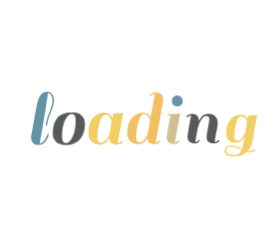
t = 0.00 s
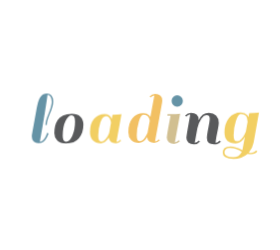
t = 0.58 s
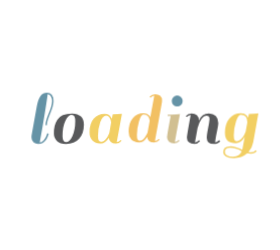
t = 0.71 s
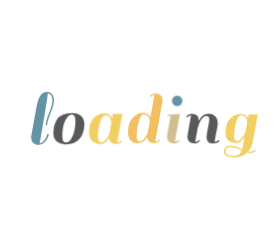
t = 0.83 s
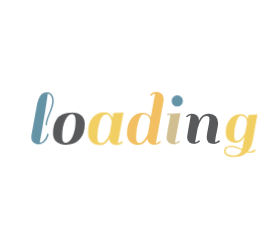
t = 1.09 s
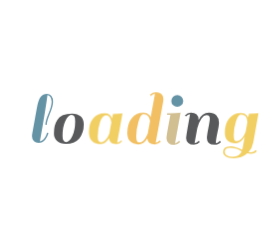
t = 1.33 s

The animated SVG that drew these frames (rendered in a browser with its animation timeline set to each time). Animation: 1 CSS @keyframes rule; one cycle of 1.58 s, repeats indefinitely.

<?xml version="1.0" encoding="utf-8"?>
<svg xmlns="http://www.w3.org/2000/svg" style="margin: auto; background: transparent none repeat scroll 0% 0%; display: block; shape-rendering: auto;" width="280" height="250" preserveAspectRatio="xMidYMid">
<style type="text/css">
  text {
    text-anchor: middle; font-size: 80px; opacity: 0;
  }
</style>
<g style="transform-origin:140px 125px;transform:scale(1)">
<g transform="translate(140,125)">
  <g transform="translate(0,0)"><g class="path" style="transform: scale(0.91); transform-origin: -97.4961px -6.70703px 0px; animation: 1s linear -0.5775s infinite normal forwards running breath-9e29dd2d-2d28-4f40-a6a0-60ec1af19429;"><path d="M19.36-2.88L19.36-2.88L19.36-2.88Q18.32-1.52 16.52-0.40L16.52-0.40L16.52-0.40Q14.72 0.72 11.84 0.72L11.84 0.72L11.84 0.72Q8.96 0.72 6.96-1.12L6.96-1.12L6.96-1.12Q4.96-2.96 4.96-6.32L4.96-6.32L4.96-6.32Q4.96-6.96 5.12-8.40L5.12-8.40L10.32-37.20L10.32-37.20Q11.76-45.12 14.28-48.48L14.28-48.48L14.28-48.48Q16.80-51.84 20.96-51.84L20.96-51.84L20.96-51.84Q23.84-51.84 25.72-49.68L25.72-49.68L25.72-49.68Q27.60-47.52 27.60-43.12L27.60-43.12L27.60-43.12Q27.60-38.72 24.20-30.56L24.20-30.56L24.20-30.56Q20.80-22.40 20.80-18.64L20.80-18.64L19.36-18.64L19.36-18.64Q19.36-22.88 22.72-30.76L22.72-30.76L22.72-30.76Q26.08-38.64 26.08-43.36L26.08-43.36L26.08-43.36Q26.08-46.24 24.76-48.32L24.76-48.32L24.76-48.32Q23.44-50.40 21.52-50.40L21.52-50.40L21.52-50.40Q21.44-48.32 18.76-31.72L18.76-31.72L18.76-31.72Q16.08-15.12 13.44-0.88L13.44-0.88L13.44-0.88Q15.68-0.88 17.60-3.20L17.60-3.20L17.60-3.20Q19.52-5.52 20.32-7.84L20.32-7.84L21.20-10.24L22.64-9.60L22.64-9.60Q22.40-8.48 21.40-6.36L21.40-6.36L21.40-6.36Q20.40-4.24 19.36-2.88" fill="#6593a6" stroke="none" stroke-width="none" transform="translate(-113.77500915527344,18.853546981811522)" style="fill: rgb(101, 147, 166);"></path></g><g class="path" style="transform: scale(0.91); transform-origin: -71.1348px 3.6543px 0px; animation: 1s linear -0.495s infinite normal forwards running breath-9e29dd2d-2d28-4f40-a6a0-60ec1af19429;"><path d="M39.52 0.72L39.52 0.72Q33.36 0.72 30.16-2.36L30.16-2.36L30.16-2.36Q26.96-5.44 26.96-10.12L26.96-10.12L26.96-10.12Q26.96-14.80 27.80-18.12L27.80-18.12L27.80-18.12Q28.64-21.44 30.56-24.52L30.56-24.52L30.56-24.52Q32.48-27.60 36.36-29.36L36.36-29.36L36.36-29.36Q40.24-31.12 46.04-31.12L46.04-31.12L46.04-31.12Q51.84-31.12 55.08-28.04L55.08-28.04L55.08-28.04Q58.32-24.96 58.32-19.60L58.32-19.60L58.32-19.60Q58.32-10.48 53.48-4.88L53.48-4.88L53.48-4.88Q48.64 0.72 39.52 0.72L39.52 0.72zM36-7.52L36-7.52L36-7.52Q36-1.12 39.72-1.12L39.72-1.12L39.72-1.12Q43.44-1.12 46.36-7.56L46.36-7.56L46.36-7.56Q49.28-14 49.28-22.88L49.28-22.88L49.28-22.88Q49.28-29.60 45.64-29.60L45.64-29.60L45.64-29.60Q42-29.60 39-23.48L39-23.48L39-23.48Q36-17.36 36-7.52" fill="#6593a6" stroke="none" stroke-width="none" transform="translate(-113.77500915527344,18.853546981811522)" style="fill: rgb(88, 89, 91);"></path></g><g class="path" style="transform: scale(0.91); transform-origin: -34.2559px 3.6543px 0px; animation: 1s linear -0.4125s infinite normal forwards running breath-9e29dd2d-2d28-4f40-a6a0-60ec1af19429;"><path d="M90.48 0.72L90.48 0.72L90.48 0.72Q83.44 0.72 82.80-5.44L82.80-5.44L82.80-5.44Q79.28 0.72 73.92 0.72L73.92 0.72L73.92 0.72Q68.56 0.72 65.40-2.52L65.40-2.52L65.40-2.52Q62.24-5.76 62.24-11.60L62.24-11.60L62.24-11.60Q62.24-20.72 66.72-25.92L66.72-25.92L66.72-25.92Q71.20-31.12 78.32-31.12L78.32-31.12L78.32-31.12Q84.16-31.12 86.08-25.60L86.08-25.60L86.08-25.60Q86.48-28 86.96-30.40L86.96-30.40L86.96-30.40Q92.88-30.40 95.76-30.88L95.76-30.88L96.80-31.12L91.28-0.88L91.28-0.88Q93.68-1.12 95.28-3.12L95.28-3.12L96.48-2.16L96.48-2.16Q94.08 0.72 90.48 0.72zM71.28-7.52L71.28-7.52Q71.28-3.92 72.20-2.52L72.20-2.52L72.20-2.52Q73.12-1.12 75.04-1.12L75.04-1.12L75.04-1.12Q76.96-1.12 78.96-3.20L78.96-3.20L78.96-3.20Q81.60-5.92 83.20-10.08L83.20-10.08L83.20-10.08Q83.44-11.12 84.12-15.08L84.12-15.08L84.12-15.08Q84.80-19.04 85.28-21.60L85.28-21.60L85.28-21.60Q85.04-24.64 83.60-26.88L83.60-26.88L83.60-26.88Q82.16-29.12 80-29.12L80-29.12L80-29.12Q76.08-29.12 73.68-22.12L73.68-22.12L73.68-22.12Q71.28-15.12 71.28-7.52L71.28-7.52" fill="#6593a6" stroke="none" stroke-width="none" transform="translate(-113.77500915527344,18.853546981811522)" style="fill: rgb(242, 207, 99);"></path></g><g class="path" style="transform: scale(0.91); transform-origin: 5.30469px -6.70703px 0px; animation: 1s linear -0.33s infinite normal forwards running breath-9e29dd2d-2d28-4f40-a6a0-60ec1af19429;"><path d="M128.72 0.72L128.72 0.72L128.72 0.72Q121.68 0.72 121.04-5.28L121.04-5.28L121.04-5.28Q117.52 0.72 112.08 0.72L112.08 0.72L112.08 0.72Q106.64 0.72 103.76-2.36L103.76-2.36L103.76-2.36Q100.88-5.44 100.88-10.80L100.88-10.80L100.88-10.80Q100.88-20.24 105.36-25.68L105.36-25.68L105.36-25.68Q109.84-31.12 116.96-31.12L116.96-31.12L116.96-31.12Q121.04-31.12 123.28-28.64L123.28-28.64L123.28-28.64Q124.24-27.36 124.48-26.72L124.48-26.72L128.80-50.24L128.80-50.24Q126.40-50 124.80-48L124.80-48L123.60-48.96L123.60-48.96Q126.00-51.84 129.64-51.84L129.64-51.84L129.64-51.84Q133.28-51.84 135.28-50L135.28-50L135.28-50Q137.28-48.16 137.28-44.80L137.28-44.80L137.28-44.80Q137.28-44.16 137.12-42.72L137.12-42.72L137.12-42.72Q133.20-20.72 129.52-0.88L129.52-0.88L129.52-0.88Q131.92-1.12 133.52-3.12L133.52-3.12L134.72-2.16L134.72-2.16Q132.32 0.72 128.72 0.72zM109.92-7.52L109.92-7.52Q109.92-3.84 110.68-2.48L110.68-2.48L110.68-2.48Q111.44-1.12 113.08-1.12L113.08-1.12L113.08-1.12Q114.72-1.12 116.24-2.24L116.24-2.24L116.24-2.24Q117.76-3.36 118.80-5.12L118.80-5.12L118.80-5.12Q120.72-8.08 121.52-10.16L121.52-10.16L123.84-22.80L123.84-22.80Q123.68-25.36 122.16-27.48L122.16-27.48L122.16-27.48Q120.64-29.60 116.96-29.60L116.96-29.60L116.96-29.60Q114.40-29.60 112.16-22.08L112.16-22.08L112.16-22.08Q109.92-14.56 109.92-7.52L109.92-7.52" fill="#6593a6" stroke="none" stroke-width="none" transform="translate(-113.77500915527344,18.853546981811522)" style="fill: rgb(242, 192, 99);"></path></g><g class="path" style="transform: scale(0.91); transform-origin: 33.4648px 3.6543px 0px; animation: 1s linear -0.2475s infinite normal forwards running breath-9e29dd2d-2d28-4f40-a6a0-60ec1af19429;"><path d="M153.92-2.16L153.92-2.16Q151.52 0.72 147.92 0.72L147.92 0.72L147.92 0.72Q144.32 0.72 142.28-1.12L142.28-1.12L142.28-1.12Q140.24-2.96 140.24-5.92L140.24-5.92L140.24-5.92Q140.24-6.96 141.52-14.64L141.52-14.64L144.16-28.96L140.80-28.96L140.96-30.40L144.40-30.40L144.40-30.40Q150.32-30.40 153.12-30.88L153.12-30.88L154.24-31.12L148.72-0.88L148.72-0.88Q151.12-1.12 152.72-3.12L152.72-3.12L153.92-2.16" fill="#6593a6" stroke="none" stroke-width="none" transform="translate(-113.77500915527344,18.853546981811522)" style="fill: rgb(209, 191, 145);"></path></g><g class="path" style="transform: scale(0.91); transform-origin: 37.2246px -24.0664px 0px; animation: 1s linear -0.165s infinite normal forwards running breath-9e29dd2d-2d28-4f40-a6a0-60ec1af19429;"><path d="M146.88-38.80L146.88-38.80L146.88-38.80Q145.20-40.48 145.20-42.88L145.20-42.88L145.20-42.88Q145.20-45.28 146.88-47L146.88-47L146.88-47Q148.56-48.72 150.96-48.72L150.96-48.72L150.96-48.72Q153.36-48.72 155.08-47L155.08-47L155.08-47Q156.80-45.28 156.80-42.88L156.80-42.88L156.80-42.88Q156.80-40.48 155.08-38.80L155.08-38.80L155.08-38.80Q153.36-37.12 150.96-37.12L150.96-37.12L150.96-37.12Q148.56-37.12 146.88-38.80" fill="#6593a6" stroke="none" stroke-width="none" transform="translate(-113.77500915527344,18.853546981811522)" style="fill: rgb(101, 147, 166);"></path></g><g class="path" style="transform: scale(0.91); transform-origin: 62.9043px 3.6543px 0px; animation: 1s linear -0.0825s infinite normal forwards running breath-9e29dd2d-2d28-4f40-a6a0-60ec1af19429;"><path d="M189.44-0.88L189.44-0.88L189.44-0.88Q191.36-0.88 193.44-3.12L193.44-3.12L194.64-2.16L194.64-2.16Q194.08-1.04 192.16-0.16L192.16-0.16L192.16-0.16Q190.24 0.72 187.92 0.72L187.92 0.72L187.92 0.72Q180.64 0.72 180.64-5.84L180.64-5.84L180.64-5.84Q180.64-8.64 182.08-15.84L182.08-15.84L182.08-15.84Q183.52-23.04 183.52-25.28L183.52-25.28L183.52-25.28Q183.52-28.72 180.24-28.72L180.24-28.72L180.24-28.72Q177.60-28.72 175.16-25.28L175.16-25.28L175.16-25.28Q172.72-21.84 171.12-15.84L171.12-15.84L168.40-0.88L168.40-0.88Q170.88-1.12 172.48-3.12L172.48-3.12L173.68-2.16L173.68-2.16Q171.28 0.72 167.68 0.72L167.68 0.72L167.68 0.72Q164.08 0.72 162.04-1.12L162.04-1.12L162.04-1.12Q160.00-2.96 160.00-5.92L160.00-5.92L160.00-5.92Q160.00-7.04 161.28-14.72L161.28-14.72L163.92-29.52L163.92-29.52Q161.52-29.28 159.92-27.28L159.92-27.28L158.72-28.24L158.72-28.24Q161.12-31.12 164.76-31.12L164.76-31.12L164.76-31.12Q168.40-31.12 170.40-29.28L170.40-29.28L170.40-29.28Q172.40-27.44 172.40-24.08L172.40-24.08L172.40-23.60L172.40-23.60Q175.68-31.12 182.64-31.12L182.64-31.12L182.64-31.12Q187.36-31.12 190.00-28.44L190.00-28.44L190.00-28.44Q192.64-25.76 192.64-21.04L192.64-21.04L192.64-21.04Q192.64-18.56 191.12-11.48L191.12-11.48L191.12-11.48Q189.60-4.40 189.44-0.88" fill="#6593a6" stroke="none" stroke-width="none" transform="translate(-113.77500915527344,18.853546981811522)" style="fill: rgb(88, 89, 91);"></path></g><g class="path" style="transform: scale(0.91); transform-origin: 100.783px 10.6543px 0px; animation: 1s linear 0s infinite normal forwards running breath-9e29dd2d-2d28-4f40-a6a0-60ec1af19429;"><path d="M224.72 8.72L224.72 8.72L224.72 8.72Q227.60 8.72 229.68 6.48L229.68 6.48L230.80 7.44L230.80 7.44Q228.88 10.16 224.72 10.16L224.72 10.16L224.72 10.16Q222.96 10.16 221.12 9.76L221.12 9.76L221.12 9.76Q215.68 14.72 207.20 14.72L207.20 14.72L207.20 14.72Q202.16 14.72 199.40 13L199.40 13L199.40 13Q196.64 11.28 196.64 8.52L196.64 8.52L196.64 8.52Q196.64 5.76 198.36 4.12L198.36 4.12L198.36 4.12Q200.08 2.48 204.48 2.48L204.48 2.48L204.48 2.48Q208.88 2.48 216.08 6.08L216.08 6.08L218.56-7.20L218.56-7.20Q214.96-0.56 209.28-0.56L209.28-0.56L209.28-0.56Q198.40-0.56 198.40-11.28L198.40-11.28L198.40-11.28Q198.40-20.24 202.92-25.68L202.92-25.68L202.92-25.68Q207.44-31.12 214.48-31.12L214.48-31.12L214.48-31.12Q218.56-31.12 220.80-28.64L220.80-28.64L220.80-28.64Q221.44-27.92 222.08-26.48L222.08-26.48L222.80-30.40L222.80-30.40Q228.72-30.40 231.44-30.88L231.44-30.88L232.48-31.12L227.20-1.60L227.20-1.60Q226.00 4.64 222.40 8.48L222.40 8.48L222.40 8.48Q223.44 8.72 224.72 8.72zM207.44-8.80L207.44-8.80Q207.44-5.12 208.16-3.88L208.16-3.88L208.16-3.88Q208.88-2.64 210.88-2.64L210.88-2.64L210.88-2.64Q212.88-2.64 214.96-4.80L214.96-4.80L214.96-4.80Q217.04-6.96 217.96-8.84L217.96-8.84L217.96-8.84Q218.88-10.72 219.52-12.48L219.52-12.48L221.20-21.68L221.20-22.24L221.20-22.24Q221.20-29.60 214.48-29.60L214.48-29.60L214.48-29.60Q211.92-29.60 209.68-22.64L209.68-22.64L209.68-22.64Q207.44-15.68 207.44-8.80L207.44-8.80zM206.88 13.12L206.88 13.12L206.88 13.12Q213.28 13.12 215.52 7.60L215.52 7.60L214.40 7.04L214.40 7.04Q213.44 6.56 213.24 6.44L213.24 6.44L213.24 6.44Q213.04 6.32 212.16 5.92L212.16 5.92L212.16 5.92Q211.28 5.52 210.88 5.40L210.88 5.40L210.88 5.40Q210.48 5.28 209.64 4.96L209.64 4.96L209.64 4.96Q208.80 4.64 208.24 4.52L208.24 4.52L208.24 4.52Q207.68 4.40 206.96 4.24L206.96 4.24L206.96 4.24Q205.76 4 203.44 4L203.44 4L203.44 4Q201.12 4 199.72 5.12L199.72 5.12L199.72 5.12Q198.32 6.24 198.32 8.40L198.32 8.40L198.32 8.40Q198.32 10.56 200.64 11.84L200.64 11.84L200.64 11.84Q202.96 13.12 206.88 13.12" fill="#6593a6" stroke="none" stroke-width="none" transform="translate(-113.77500915527344,18.853546981811522)" style="fill: rgb(242, 207, 99);"></path></g></g>
</g>
</g>
<style id="breath-9e29dd2d-2d28-4f40-a6a0-60ec1af19429" data-anikit="">@keyframes breath-9e29dd2d-2d28-4f40-a6a0-60ec1af19429
{
  0% {
    animation-timing-function: cubic-bezier(0.9647,0.2413,-0.0705,0.7911);
    transform: scale(0.9099999999999999);
  }
  51% {
    animation-timing-function: cubic-bezier(0.9226,0.2631,-0.0308,0.7628);
    transform: scale(1.02994);
  }
  100% {
    transform: scale(0.9099999999999999);
  }
}</style></svg>